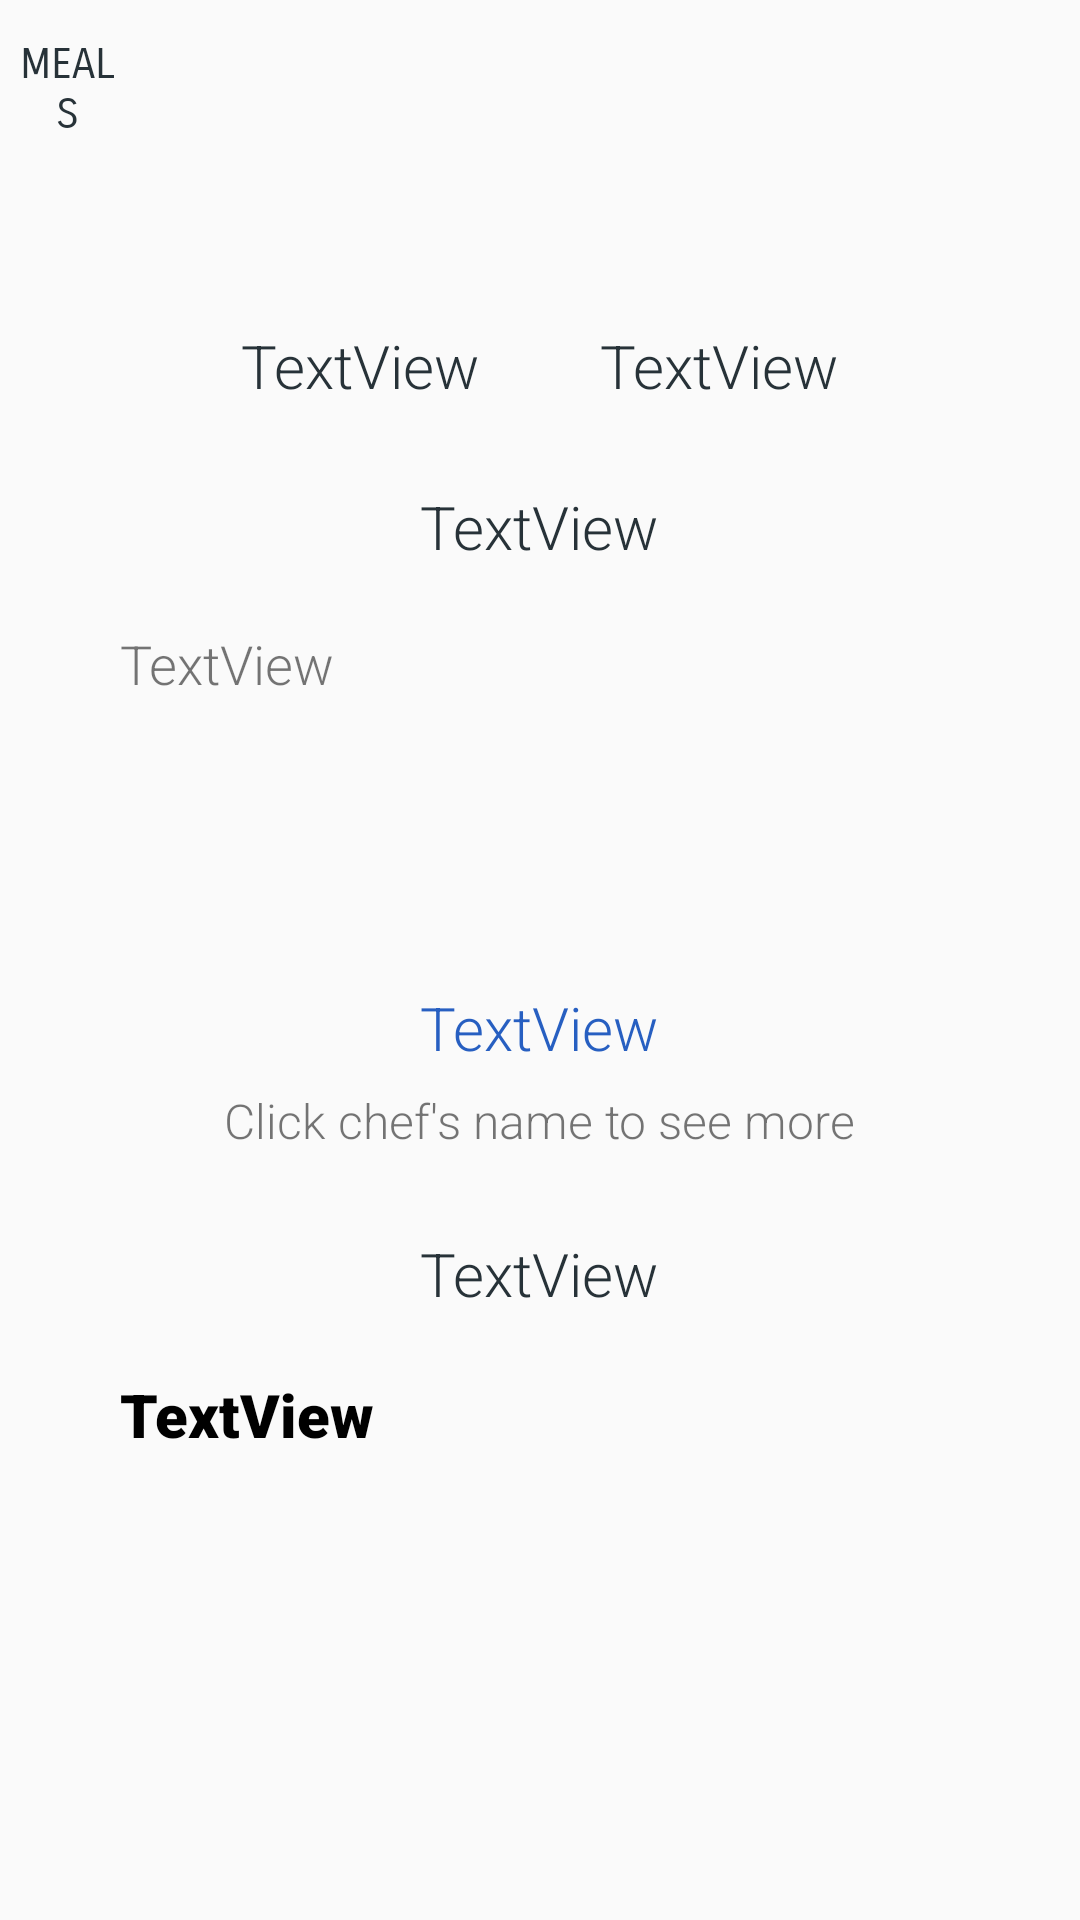

Here is an Android app screen rendered from its layout file. Give the layout XML and the strings, colors and styles it references.
<!-- AndroidManifest.xml: application theme Theme.Deliverable1 -->
<!-- res/layout/dummy_meal_screen.xml -->
<?xml version="1.0" encoding="utf-8"?>
<androidx.constraintlayout.widget.ConstraintLayout xmlns:android="http://schemas.android.com/apk/res/android"
    xmlns:app="http://schemas.android.com/apk/res-auto"
    xmlns:tools="http://schemas.android.com/tools"
    android:layout_width="match_parent"
    android:layout_height="match_parent">

    <RelativeLayout
        android:layout_width="match_parent"
        android:layout_height="match_parent">

        <Button
            android:id="@+id/btnReturnToMeals"
            android:onClick="returnToMeals"
            android:text="meals"

            android:layout_width="65dp"
            android:layout_height="50dp"
            android:layout_marginStart="5dp"
            android:layout_marginTop="5dp"
            android:layout_marginEnd="320dp"
            android:background="@null"
            android:fontFamily="sans-serif-smallcaps"
            android:textColor="#273238"
            app:layout_constraintEnd_toEndOf="parent"
            app:layout_constraintTop_toTopOf="parent"/>

        <LinearLayout
            android:layout_width="match_parent"
            android:layout_height="match_parent"
            android:gravity="center"
            android:orientation="vertical">

            <LinearLayout
                android:layout_width="match_parent"
                android:layout_height="80dp"
                android:gravity="center"
                android:orientation="horizontal">

                <TextView
                    android:id="@+id/txtCuisineType"
                    android:layout_width="wrap_content"
                    android:layout_height="wrap_content"
                    android:text="TextView"
                    android:fontFamily="sans-serif-light"
                    android:textColor="#273238"
                    android:textSize="20sp"/>

                <TextView
                    android:id="@+id/txtMealType"
                    android:layout_width="wrap_content"
                    android:layout_height="wrap_content"
                    android:layout_marginStart="40dp"
                    android:text="TextView"
                    android:fontFamily="sans-serif-light"
                    android:textColor="#273238"
                    android:textSize="20sp"/>
            </LinearLayout>

            <TextView
                android:id="@+id/txtMealName"
                android:layout_width="wrap_content"
                android:layout_height="wrap_content"
                android:text="TextView"
                android:fontFamily="sans-serif-light"
                android:textColor="#273238"
                android:textSize="20sp"/>

            <TextView
                android:id="@+id/txtMealDescription"
                android:layout_width="280dp"
                android:layout_height="100dp"
                android:layout_marginTop="20dp"
                android:text="TextView"
                android:fontFamily="sans-serif-light"
                android:textSize="18dp"
                app:layout_constraintEnd_toEndOf="parent"
                app:layout_constraintTop_toTopOf="parent"/>

            <TextView
                android:id="@+id/textMealCookLink"
                android:layout_width="wrap_content"
                android:layout_height="wrap_content"
                android:layout_marginTop="20dp"
                android:text="TextView"
                android:textAlignment="center"
                android:textColor="#275FC1"
                android:fontFamily="sans-serif-light"
                android:textSize="20sp"/>

            <TextView
                android:id="@+id/ChefClickInstructions"
                android:layout_width="wrap_content"
                android:layout_height="35dp"
                android:fontFamily="sans-serif-light"
                android:gravity="center"
                android:text="Click chef's name to see more"
                android:textSize="16dp"
                app:layout_constraintEnd_toEndOf="parent"
                app:layout_constraintTop_toTopOf="parent" />

            <TextView
                android:id="@+id/txtMealPrice"
                android:layout_marginTop="20dp"
                android:text="TextView"
                android:textAlignment="center"
                android:layout_width="wrap_content"
                android:layout_height="wrap_content"
                android:fontFamily="sans-serif-light"
                android:textColor="#273238"
                android:textSize="20sp"/>

            <TextView
                android:id="@+id/txtAllergens"
                android:layout_width="280dp"
                android:layout_height="100dp"
                android:layout_marginTop="20dp"
                android:fontFamily="sans-serif-black"
                android:text="TextView"
                android:textColor="#000000"
                android:textSize="20dp"
                app:layout_constraintEnd_toEndOf="parent"
                app:layout_constraintTop_toTopOf="parent" />

        </LinearLayout>
    </RelativeLayout>

</androidx.constraintlayout.widget.ConstraintLayout>
<!-- resources referenced by this layout -->
<resources>
  <style name="Theme.Deliverable1" parent="Theme.AppCompat.Light.NoActionBar">
          
          <item name="colorPrimary">@color/purple_500</item>
          <item name="colorPrimaryVariant">@color/purple_700</item>
          <item name="colorOnPrimary">@color/white</item>
          
          <item name="colorSecondary">@color/teal_200</item>
          <item name="colorSecondaryVariant">@color/teal_700</item>
          <item name="colorOnSecondary">@color/black</item>
          
          <item name="android:statusBarColor">?attr/colorPrimaryVariant</item>
          
      </style>
  <!-- not gathered from this repository: default colours our renderer supplied (Android Studio template values) -->
  <color name="purple_500">#FF6200EE</color>
  <color name="purple_700">#FF3700B3</color>
  <color name="teal_200">#FF03DAC5</color>
  <color name="teal_700">#FF018786</color>
  <color name="black">#FF000000</color>
  <color name="white">#FFFFFFFF</color>
</resources>
